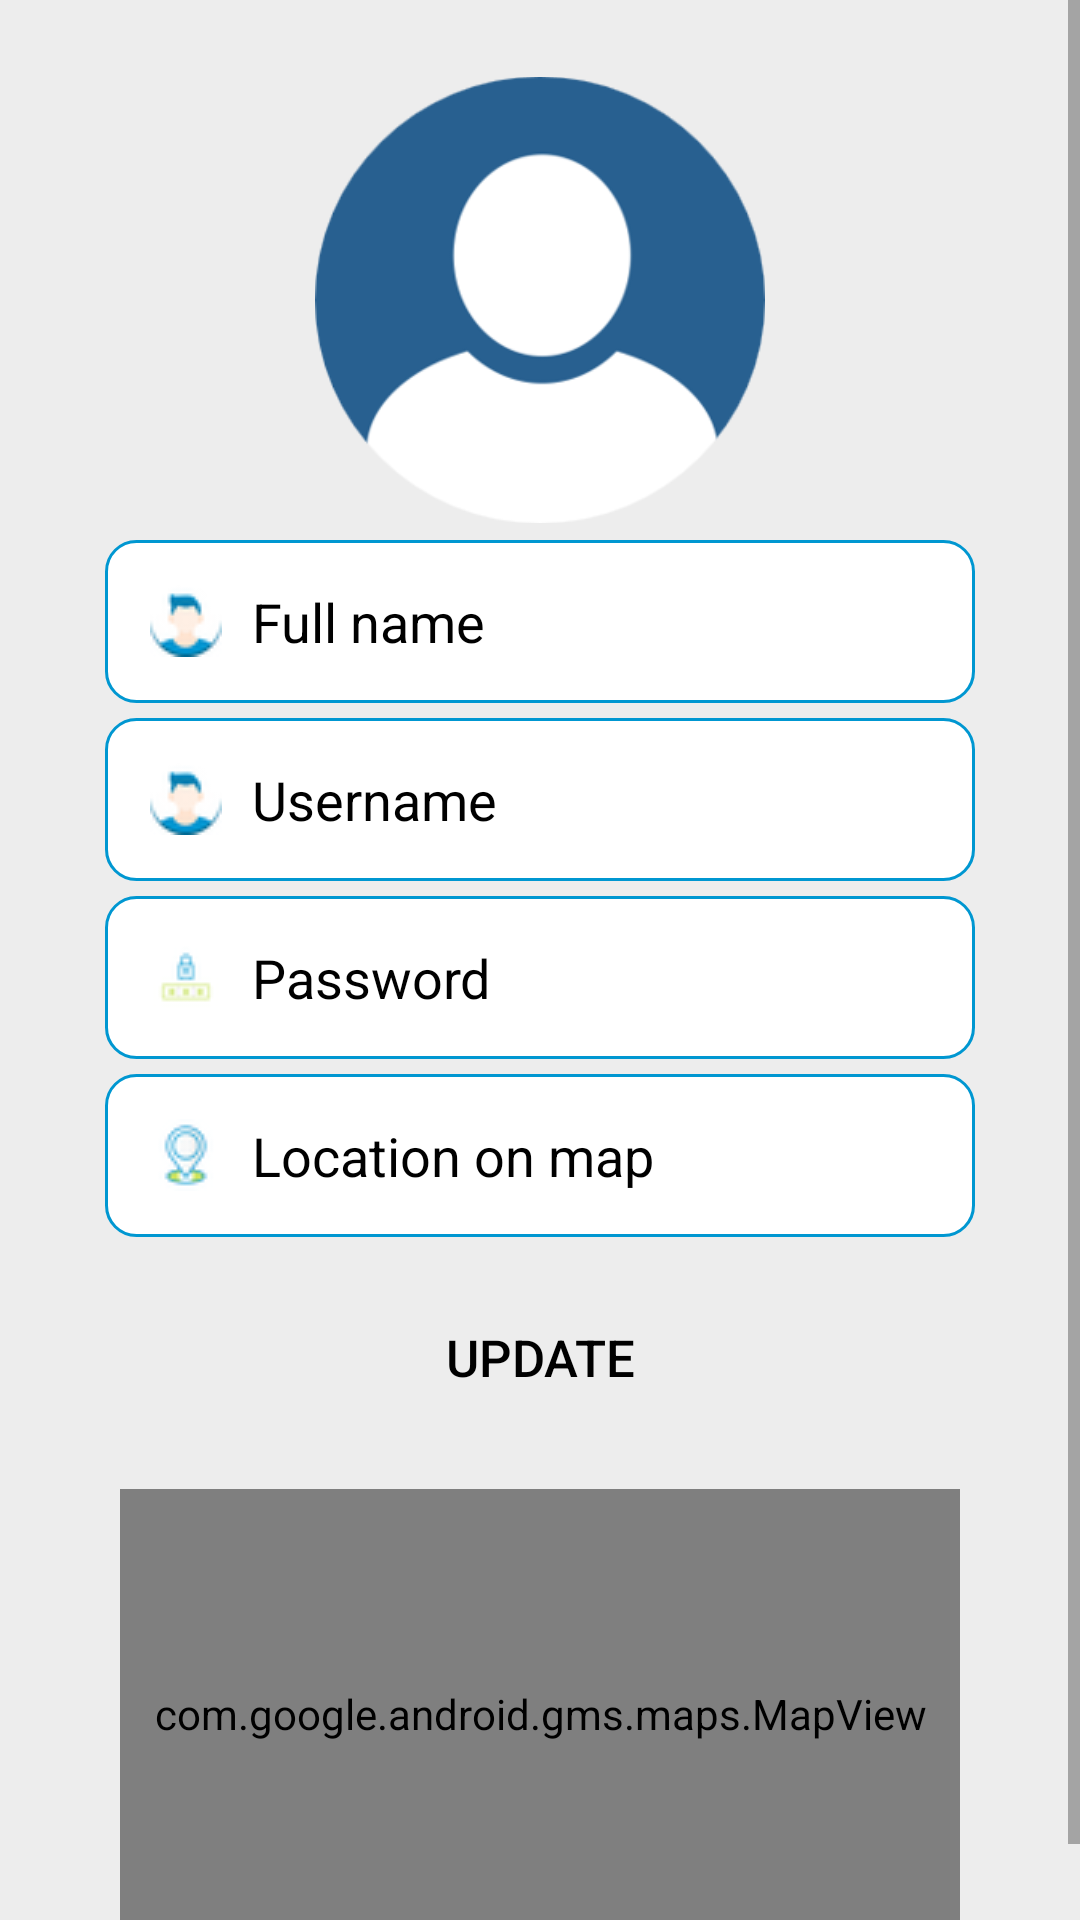

Write the Android layout XML for this screen, with the resource values it uses.
<!-- AndroidManifest.xml: application theme Theme.Ecommerce -->
<!-- res/layout/fragment_profile.xml -->
<?xml version="1.0" encoding="utf-8"?>
<LinearLayout xmlns:android="http://schemas.android.com/apk/res/android"
    xmlns:tools="http://schemas.android.com/tools"
    android:layout_width="match_parent"
    android:layout_height="match_parent"
    android:orientation="vertical"
    tools:context=".RegisterActivity"
    android:background="@color/light_gray">

    <ScrollView
        android:layout_width="match_parent"
        android:layout_height="match_parent"
        tools:ignore="UselessParent">

        <LinearLayout
            android:layout_width="match_parent"
            android:layout_height="wrap_content"
            android:layout_marginBottom="20dp"
            android:orientation="vertical">

            <ImageView
                android:layout_width="150dp"
                android:layout_height="150dp"
                android:layout_gravity="center"
                android:layout_marginTop="25dp"
                android:src="@drawable/profile"
                tools:ignore="ContentDescription,PxUsage" />

            <EditText
                android:id="@+id/nameET"
                android:layout_width="match_parent"
                android:layout_height="wrap_content"
                android:layout_marginHorizontal="@dimen/margin_hor"
                android:layout_marginVertical="@dimen/mini_margin"
                android:autofillHints=""
                android:background="@drawable/edit_back"
                android:drawableStart="@drawable/rsz_account"
                android:drawablePadding="10dp"
                android:hint="@string/full_name"
                android:inputType="textPersonName"
                android:padding="@dimen/main_padding"
                android:textColor="@color/black"
                android:textColorHint="@color/black" />


            <EditText
                android:id="@+id/usernameET"
                android:layout_width="match_parent"
                android:layout_height="wrap_content"
                android:layout_marginHorizontal="@dimen/margin_hor"
                android:editable="false"
                android:focusable="false"
                android:autofillHints=""
                android:background="@drawable/edit_back"
                android:drawableStart="@drawable/rsz_account"
                android:drawablePadding="10dp"
                android:hint="@string/username"
                android:inputType="textEmailAddress"
                android:padding="@dimen/main_padding"
                android:textColor="@color/black"
                android:textColorHint="@color/black"
                tools:ignore="TextFields" />

            <EditText
                android:id="@+id/passwordET"
                android:layout_width="match_parent"
                android:layout_height="wrap_content"
                android:layout_marginHorizontal="@dimen/margin_hor"
                android:layout_marginVertical="@dimen/mini_margin"
                android:autofillHints=""
                android:background="@drawable/edit_back"
                android:editable="false"
                android:focusable="false"
                android:drawableStart="@drawable/rsz_password"
                android:drawablePadding="10dp"
                android:hint="@string/password_"
                android:inputType="textPassword"
                android:padding="@dimen/main_padding"
                android:textColor="@color/black"
                android:textColorHint="@color/black"
                tools:ignore="TextFields" />


            <EditText
                android:id="@+id/locationET"
                android:layout_width="match_parent"
                android:layout_height="wrap_content"
                android:layout_marginHorizontal="@dimen/margin_hor"
                android:editable="false"
                android:focusable="false"
                android:background="@drawable/edit_back"
                android:drawableStart="@drawable/rsz_location"
                android:drawablePadding="10dp"
                android:hint="@string/location"
                android:inputType="textPersonName"
                android:padding="@dimen/main_padding"
                android:textColor="@color/black"
                android:textColorHint="@color/black"
                android:autofillHints="" />

            <Button
                android:id="@+id/editBTN"
                android:layout_width="match_parent"
                android:layout_height="wrap_content"
                android:layout_marginHorizontal="@dimen/margin_hor_btn"
                android:layout_marginTop="@dimen/fab_margin"
                android:background="@drawable/custom_button"
                android:text="@string/update"
                android:textColor="@color/black"
                android:textSize="@dimen/btn_text"
                tools:ignore="SpUsage" />


            <com.google.android.gms.maps.MapView
                android:id="@+id/mapAddPark"
                android:layout_width="280dp"
                android:layout_height="150dp"
                android:layout_gravity="center"
                android:layout_margin="20dp"
                tools:context=".MainAdminActivity"
                tools:ignore="Instantiatable" />
        </LinearLayout>
    </ScrollView>
</LinearLayout>
<!-- resources referenced by this layout -->
<resources>
  <color name="black">#FF000000</color>
  <color name="light_gray">#EDEDED</color>
  <dimen name="btn_text">17dp</dimen>
  <dimen name="fab_margin">16dp</dimen>
  <dimen name="main_padding">15dp</dimen>
  <dimen name="margin_hor">35dp</dimen>
  <dimen name="margin_hor_btn">120dp</dimen>
  <dimen name="mini_margin">5dp</dimen>
  <!-- drawable edit_back (drawable) -->
  <?xml version="1.0" encoding="utf-8"?>
  <shape xmlns:android="http://schemas.android.com/apk/res/android">
      <stroke android:width="1dp" android:color="@color/colorPrimary" />
      <solid
          android:width="1dp"
          android:color="@color/white" />
      <corners android:radius="10dp" />
  </shape>
  <!-- drawable profile: png bitmap (drawable, 12314 bytes) -->
  <!-- drawable rsz_account: png bitmap (drawable, 1676 bytes) -->
  <!-- drawable rsz_location: png bitmap (drawable, 1812 bytes) -->
  <!-- drawable rsz_password: png bitmap (drawable, 1113 bytes) -->
  <string name="full_name">Full name</string>
  <string name="location">Location on map</string>
  <string name="password_">Password</string>
  <string name="update">Update</string>
  <string name="username">Username</string>
  <style name="Theme.Ecommerce" parent="Theme.MaterialComponents.DayNight.NoActionBar">
          
          <item name="colorPrimary">@color/colorAccent</item>
          <item name="colorPrimaryDark">@color/colorPrimaryDark</item>
          <item name="colorAccent">@color/colorPrimary</item>
          
          <item name="android:statusBarColor" tools:targetApi="l">@color/colorPrimaryDark</item>
          
          <item name="drawerArrowStyle">@style/DrawerIcon</item>
          <item name="android:listDivider">@android:color/transparent</item>
          <item name="windowActionBar">false</item>
          <item name="windowNoTitle">true</item>
          <item name="android:actionMenuTextColor">@color/colorPrimary</item>
  
      </style>
  <color name="colorPrimary">#0097D1</color>
  <color name="white">#FFFFFF</color>
  <color name="colorAccent">#C9E364</color>
  <color name="colorPrimaryDark">#201D30</color>
  <style name="DrawerIcon" parent="Widget.AppCompat.DrawerArrowToggle">
          <item name="color">#AE000000</item>
      </style>
</resources>
